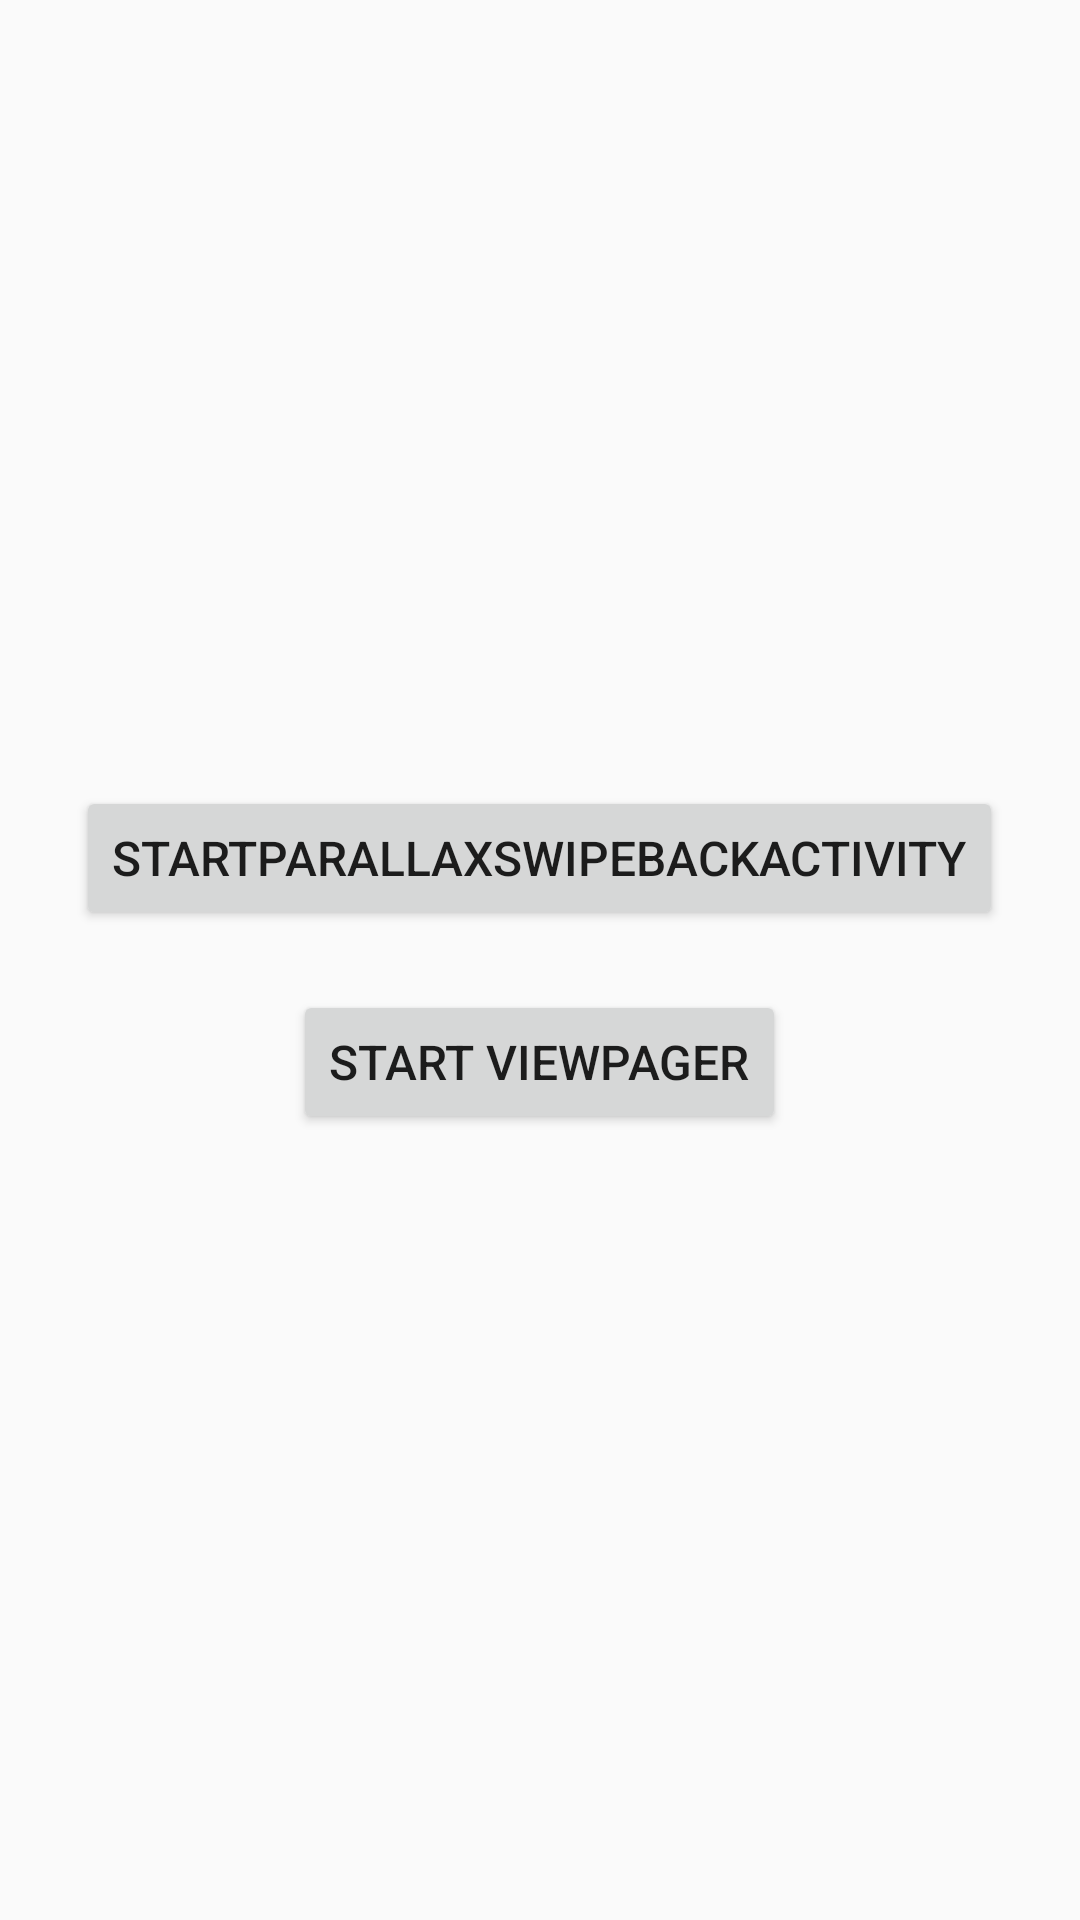

Produce the Android XML layout that renders to this screen, including the resource entries it uses.
<!-- AndroidManifest.xml: activity theme AppTheme -->
<!-- res/layout/activity_main.xml -->
<LinearLayout xmlns:android="http://schemas.android.com/apk/res/android"
              xmlns:tools="http://schemas.android.com/tools"
              android:layout_width="match_parent"
              android:layout_height="match_parent"
              android:orientation="vertical"
              android:paddingBottom="@dimen/activity_vertical_margin"
              android:paddingLeft="@dimen/activity_horizontal_margin"
              android:paddingRight="@dimen/activity_horizontal_margin"
              android:paddingTop="@dimen/activity_vertical_margin"
              android:gravity="center"
              tools:context=".MainActivity">

    <Button
        android:id="@+id/next"
        android:layout_width="wrap_content"
        android:layout_height="wrap_content"
        android:layout_centerInParent="true"
        android:padding="12dp"
        android:text="@string/next"
        android:textSize="16sp"/>

    <Button
        android:id="@+id/btn_viewpager"
        android:layout_width="wrap_content"
        android:layout_height="wrap_content"
        android:layout_centerInParent="true"
        android:layout_marginTop="20dp"
        android:onClick="onClick"
        android:padding="12dp"
        android:text="start viewpager"
        android:textSize="16sp"/>

</LinearLayout>
<!-- resources referenced by this layout -->
<resources>
  <string name="next">StartParallaxSwipeBackActivity</string>
  <style name="AppTheme" parent="Theme.AppCompat.Light.DarkActionBar">
          
      </style>
</resources>
